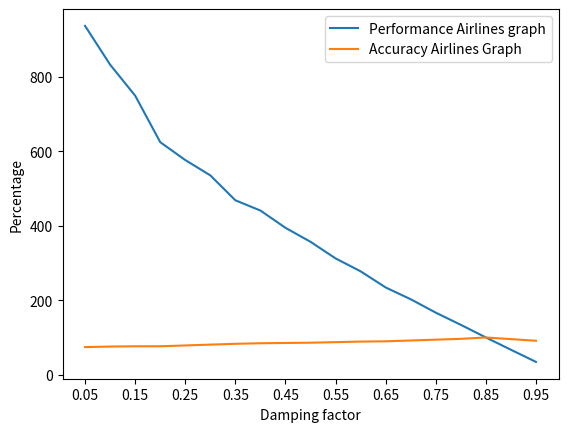

This figure's Python source:
scalefreeaccuracy = [[75.0, 87.5, 75.0, 68.75, 60.0], [75.0, 87.5, 83.33333333333334, 68.75, 60.0], [75.0, 87.5, 83.33333333333334, 68.75, 60.0], [75.0, 87.5, 91.66666666666666, 68.75, 65.0], [75.0, 87.5, 91.66666666666666, 75.0, 65.0], [75.0, 87.5, 91.66666666666666, 75.0, 70.0], [100.0, 87.5, 91.66666666666666, 75.0, 80.0], [100.0, 87.5, 91.66666666666666, 81.25, 80.0], [100.0, 87.5, 91.66666666666666, 81.25, 80.0], [100.0, 87.5, 91.66666666666666, 87.5, 80.0], [100.0, 87.5, 91.66666666666666, 87.5, 85.0], [100.0, 100.0, 91.66666666666666, 87.5, 90.0], [100.0, 100.0, 100.0, 93.75, 95.0], [100.0, 100.0, 100.0, 93.75, 95.0], [100.0, 100.0, 100.0, 93.75, 100.0], [100.0, 100.0, 100.0, 93.75, 100.0], [100.0, 100.0, 100.0, 100.0, 100.0], [100.0, 87.5, 100.0, 100.0, 95.0], [100.0, 87.5, 100.0, 100.0, 90.0]]
airlinesaccuracy = [[45.45454545454545, 62.68656716417911, 73.26732673267327, 74.07407407407408, 74.55621301775149], [45.45454545454545, 62.68656716417911, 75.24752475247524, 75.55555555555556, 75.14792899408283], [45.45454545454545, 64.17910447761194, 76.23762376237624, 76.29629629629629, 76.92307692307693], [51.515151515151516, 65.67164179104478, 78.21782178217822, 76.29629629629629, 79.88165680473372], [51.515151515151516, 70.1492537313433, 79.20792079207921, 78.51851851851852, 79.88165680473372], [51.515151515151516, 73.13432835820896, 82.17821782178217, 80.74074074074075, 81.06508875739645], [60.60606060606061, 74.6268656716418, 83.16831683168317, 82.96296296296296, 82.84023668639054], [66.66666666666666, 77.61194029850746, 85.14851485148515, 84.44444444444444, 82.84023668639054], [72.72727272727273, 77.61194029850746, 86.13861386138613, 85.18518518518519, 83.4319526627219], [75.75757575757575, 79.1044776119403, 87.12871287128714, 85.92592592592592, 84.61538461538461], [81.81818181818183, 80.59701492537313, 87.12871287128714, 87.4074074074074, 86.98224852071006], [81.81818181818183, 85.07462686567165, 90.0990099009901, 88.88888888888889, 89.3491124260355], [84.84848484848484, 86.56716417910447, 92.07920792079209, 89.62962962962962, 91.12426035502959], [84.84848484848484, 88.05970149253731, 92.07920792079209, 91.85185185185185, 92.89940828402366], [87.87878787878788, 91.04477611940298, 94.05940594059405, 94.07407407407408, 95.26627218934911], [90.9090909090909, 94.02985074626866, 96.03960396039604, 96.29629629629629, 97.63313609467455], [100.0, 100.0, 100.0, 100.0, 100.0], [90.9090909090909, 95.52238805970148, 95.04950495049505, 95.55555555555556, 96.44970414201184], [84.84848484848484, 89.55223880597015, 91.0891089108911, 91.11111111111111, 89.94082840236686]]
top4scalefree = []
for acc in airlinesaccuracy:
    top4scalefree.append(acc[3])

data = [(0.05, 8), (0.1, 9), (0.15000000000000002, 10), (0.2, 12), (0.25, 13), (0.3, 14), (0.35, 16), (0.39999999999999997, 17), (0.44999999999999996, 19), (0.49999999999999994, 21), (0.5499999999999999, 24), (0.6, 27), (0.65, 32), (0.7000000000000001, 37), (0.7500000000000001, 45), (0.8000000000000002, 56), (0.8500000000000002, 75), (0.9000000000000002, 112), (0.9500000000000003, 219)]
dampingfactor = []
scalefreeperf = []
for cur in data:
    dampingfactor.append(cur[0])
    scalefreeperf.append(75/cur[1] * 100)

from matplotlib import pyplot
pyplot.plot(dampingfactor, scalefreeperf)
pyplot.plot(dampingfactor, top4scalefree)
pyplot.xticks(dampingfactor[0::2])
#pyplot.yticks(range(50,100,3))
pyplot.xlabel("Damping factor")
pyplot.ylabel("Percentage")
pyplot.legend(["Performance Airlines graph","Accuracy Airlines Graph"])
pyplot.show()